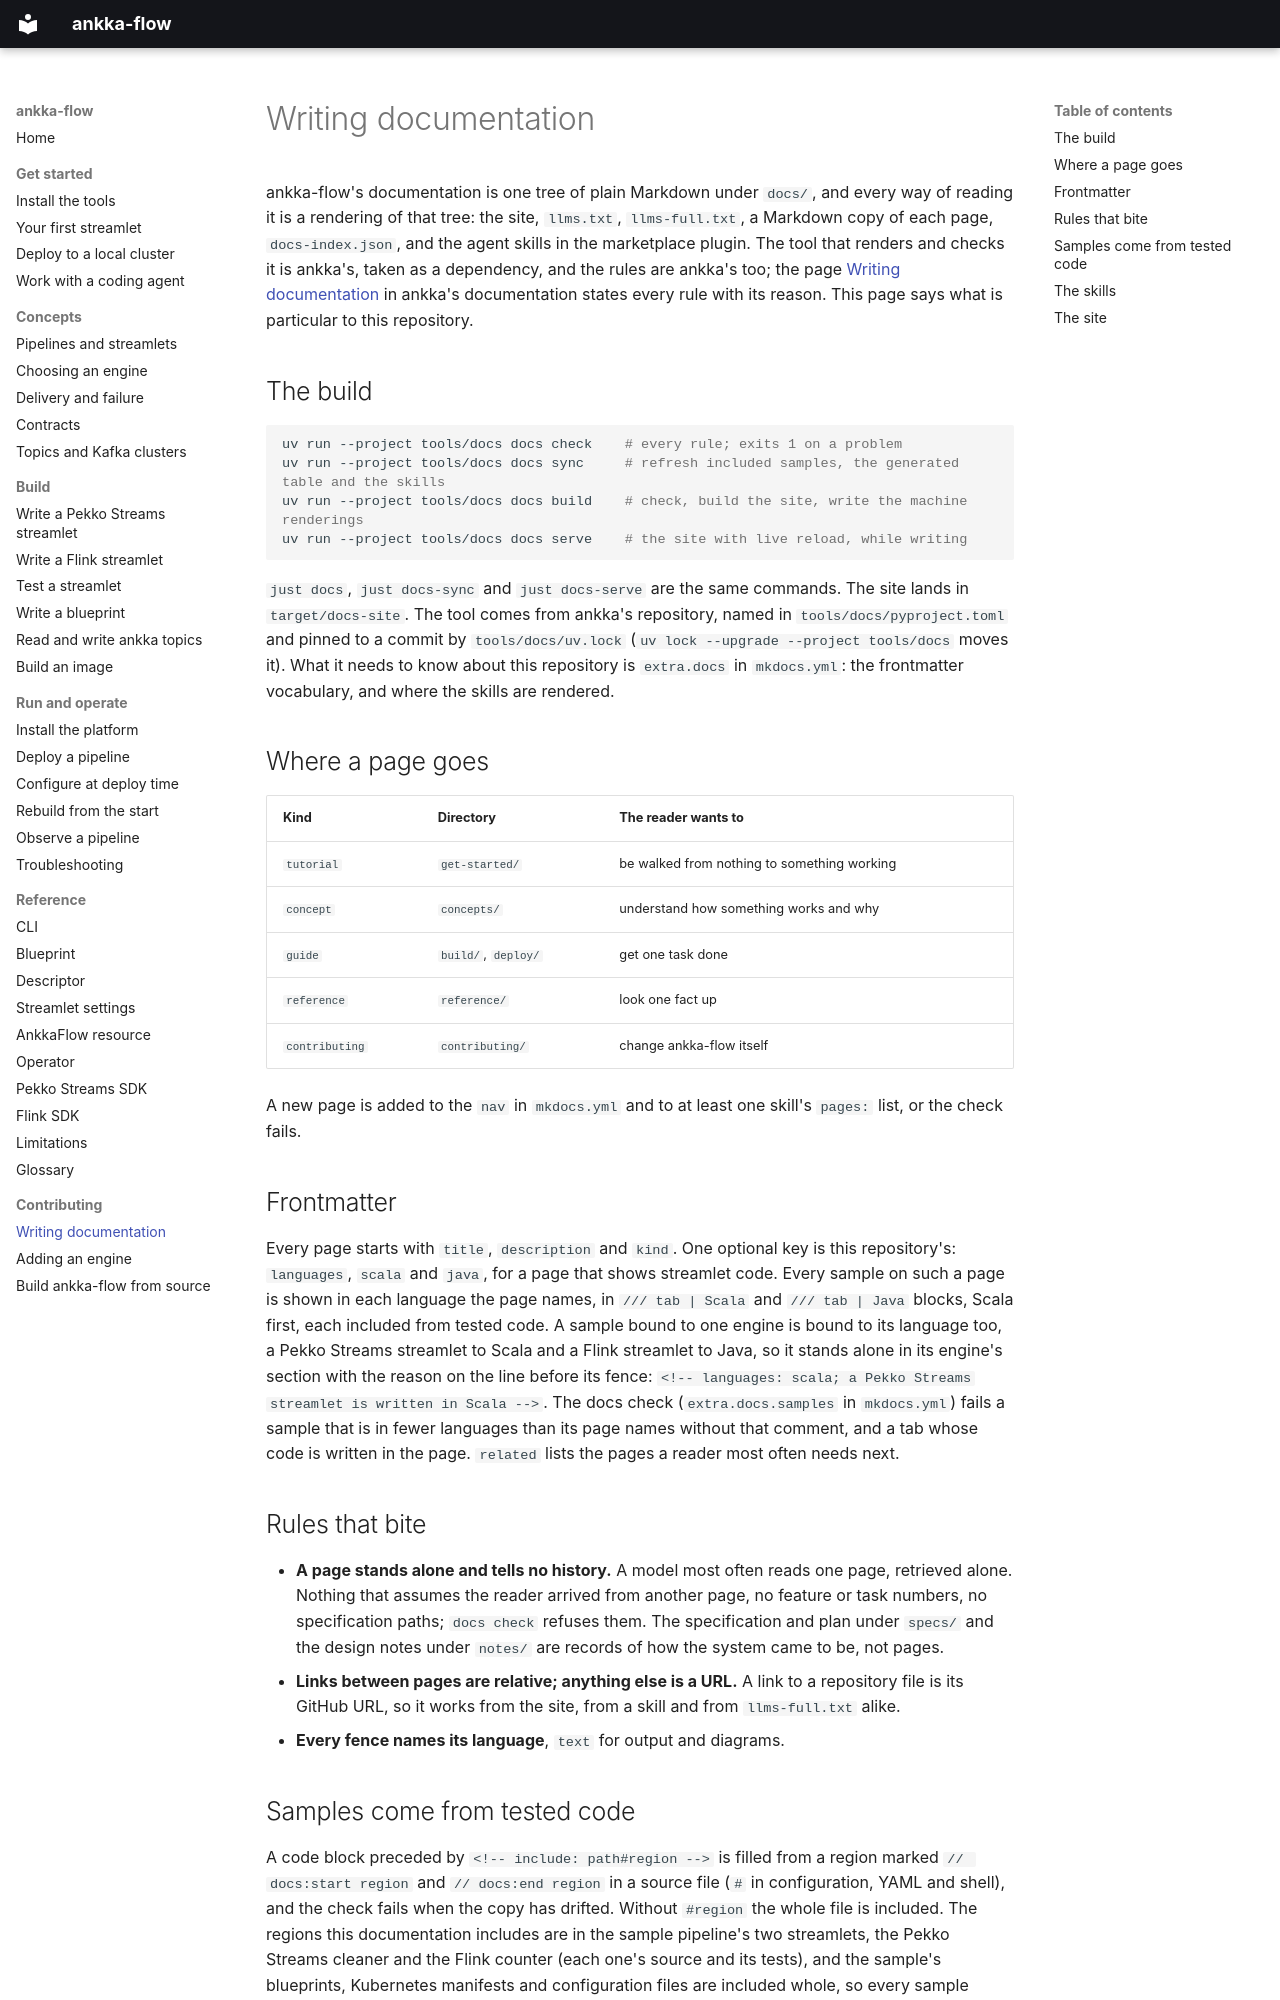

repository: thinkmorestupidless/ankka-flow · page: contributing/documentation/index.html · generator: mkdocs

---
title: Writing documentation
description: How ankka-flow's documentation is built with ankka's docs tool, where a page goes, the rules every page follows, and how the skills are rendered and published.
kind: contributing
related: [reference/glossary.md]
---

# Writing documentation

ankka-flow's documentation is one tree of plain Markdown under `docs/`, and every way of reading it is a
rendering of that tree: the site, `llms.txt`, `llms-full.txt`, a Markdown copy of each page,
`docs-index.json`, and the agent skills in the marketplace plugin. The tool that renders and checks it
is ankka's, taken as a dependency, and the rules are ankka's too; the page
[Writing documentation](https://docs.ankka.cloud/contributing/documentation/) in ankka's documentation
states every rule with its reason. This page says what is particular to this repository.

## The build

```bash
uv run --project tools/docs docs check    # every rule; exits 1 on a problem
uv run --project tools/docs docs sync     # refresh included samples, the generated table and the skills
uv run --project tools/docs docs build    # check, build the site, write the machine renderings
uv run --project tools/docs docs serve    # the site with live reload, while writing
```

`just docs`, `just docs-sync` and `just docs-serve` are the same commands. The site lands in
`target/docs-site`. The tool comes from ankka's repository, named in `tools/docs/pyproject.toml` and
pinned to a commit by `tools/docs/uv.lock` (`uv lock --upgrade --project tools/docs` moves it). What
it needs to know about this repository is `extra.docs` in `mkdocs.yml`: the frontmatter vocabulary,
and where the skills are rendered.

## Where a page goes

| Kind | Directory | The reader wants to |
|---|---|---|
| `tutorial` | `get-started/` | be walked from nothing to something working |
| `concept` | `concepts/` | understand how something works and why |
| `guide` | `build/`, `deploy/` | get one task done |
| `reference` | `reference/` | look one fact up |
| `contributing` | `contributing/` | change ankka-flow itself |

A new page is added to the `nav` in `mkdocs.yml` and to at least one skill's `pages:` list, or the
check fails.

## Frontmatter

Every page starts with `title`, `description` and `kind`. One optional key is this repository's:
`languages`, `scala` and `java`, for a page that shows streamlet code. Every sample on such a page is
shown in each language the page names, in `/// tab | Scala` and `/// tab | Java` blocks, Scala first,
each included from tested code. A sample bound to one engine is bound to its language too, a Pekko
Streams streamlet to Scala and a Flink streamlet to Java, so it stands alone in its engine's
section with the reason on the line before its fence: `<!-- languages: scala; a Pekko Streams
streamlet is written in Scala -->`. The docs check (`extra.docs.samples` in `mkdocs.yml`) fails a
sample that is in fewer languages than its page names without that comment, and a tab whose code is
written in the page. `related` lists the pages a reader most often needs next.

## Rules that bite

- **A page stands alone and tells no history.** A model most often reads one page, retrieved alone.
  Nothing that assumes the reader arrived from another page, no feature or task numbers, no
  specification paths; `docs check` refuses them. The
  specification and plan under `specs/` and the design notes under `notes/` are records of how the
  system came to be, not pages.
- **Links between pages are relative; anything else is a URL.** A link to a repository file is its
  GitHub URL, so it works from the site, from a skill and from `llms-full.txt` alike.
- **Every fence names its language**, `text` for output and diagrams.
